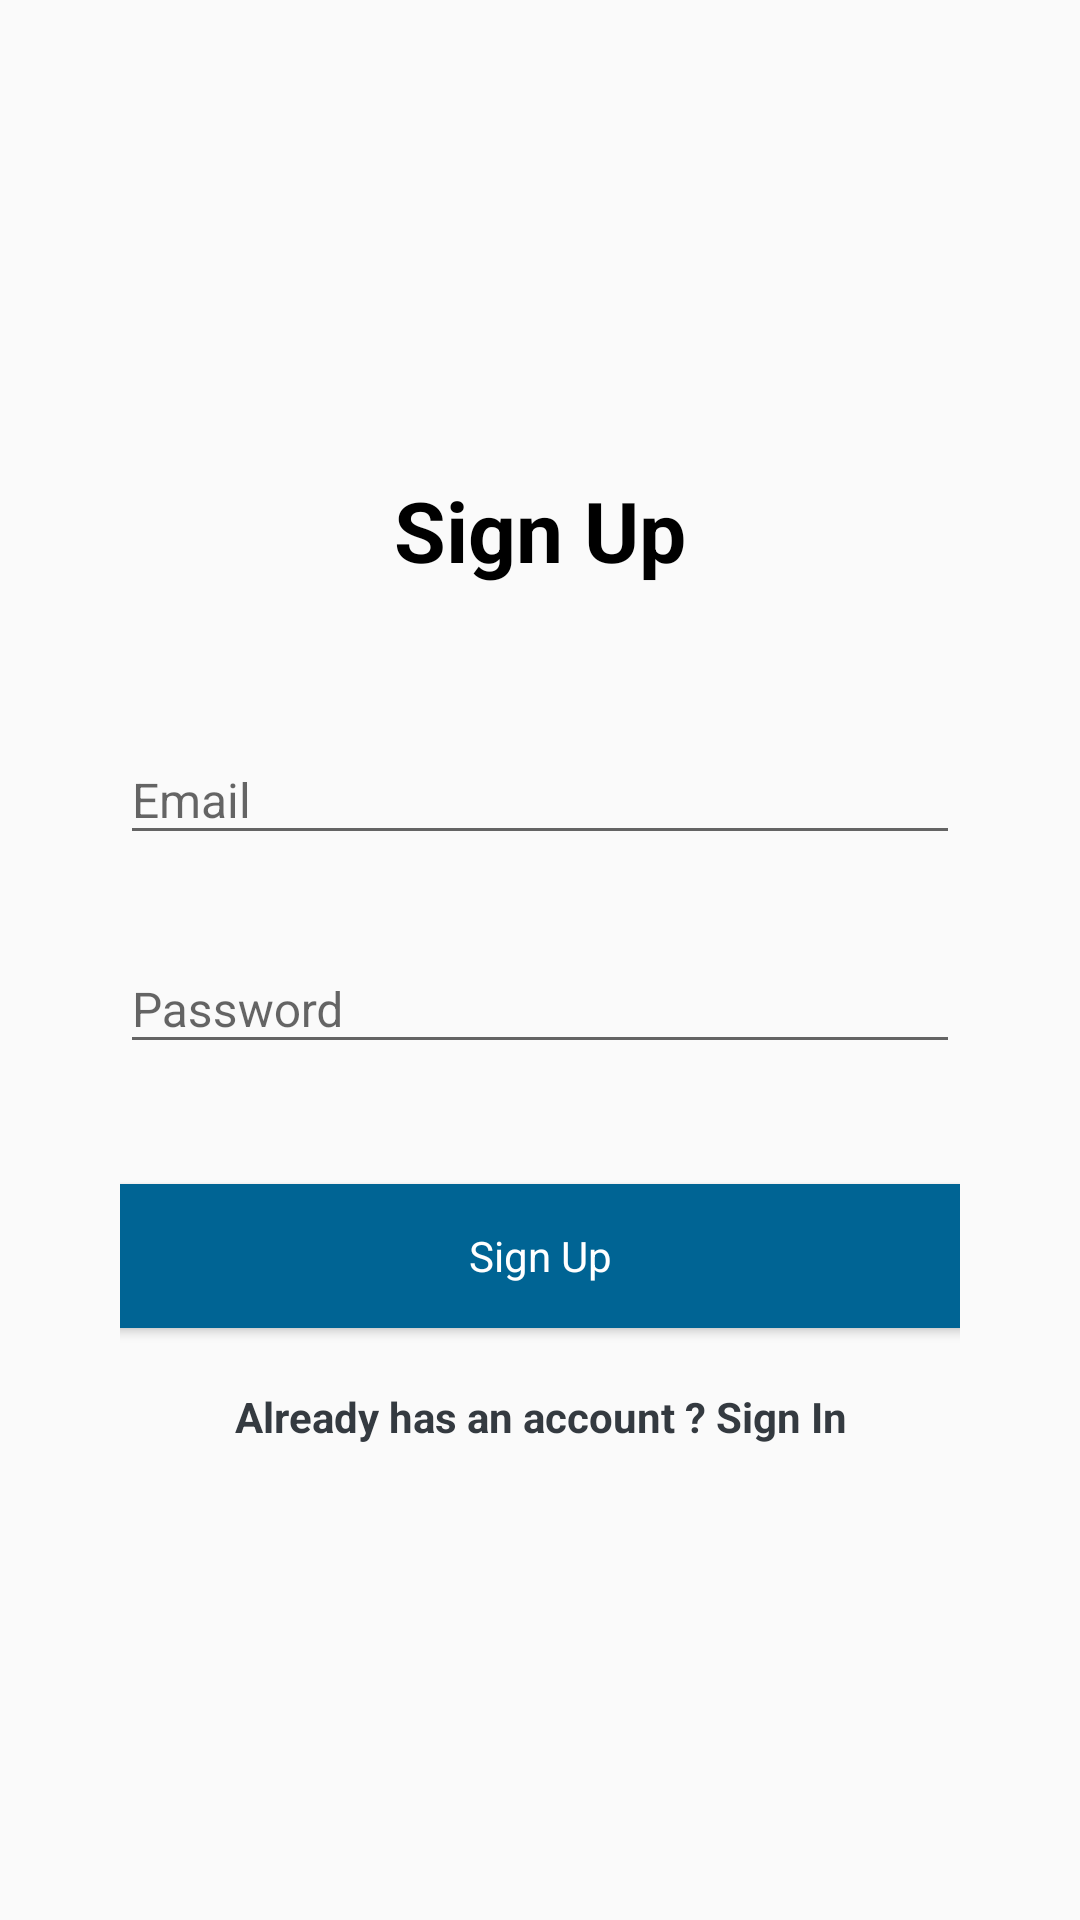

Here is an Android app screen rendered from its layout file. Give the layout XML and the strings, colors and styles it references.
<!-- AndroidManifest.xml: application theme AppTheme -->
<!-- res/layout/activity_register.xml -->
<?xml version="1.0" encoding="utf-8"?>
<LinearLayout xmlns:android="http://schemas.android.com/apk/res/android"
    xmlns:app="http://schemas.android.com/apk/res-auto"
    xmlns:tools="http://schemas.android.com/tools"
    android:id="@+id/main"
    android:layout_width="match_parent"
    android:layout_height="match_parent"
    tools:context=".register"
    android:orientation="vertical"
    android:gravity="center"
    android:padding="40dp">

    <TextView
        android:text="@string/register"
        android:layout_width="wrap_content"
        android:layout_height="wrap_content"
        android:textSize="28sp"
        android:textStyle="bold"
        android:layout_marginBottom="20dp"
        android:textColor="#000"
        />

    <com.google.android.material.textfield.TextInputLayout
        android:layout_width="match_parent"
        android:layout_height="wrap_content"
        android:layout_marginBottom="20dp"
        android:layout_marginTop="20dp"
        >
        <com.google.android.material.textfield.TextInputEditText
            android:id="@+id/email"
            android:layout_width="match_parent"
            android:layout_height="match_parent"
            android:hint="@string/email"
            android:textSize="16sp"
            />
    </com.google.android.material.textfield.TextInputLayout>

    <com.google.android.material.textfield.TextInputLayout
        android:layout_width="match_parent"
        android:layout_height="wrap_content"
        android:layout_marginBottom="20dp"
        >
        <com.google.android.material.textfield.TextInputEditText
            android:id="@+id/password"
            android:layout_width="match_parent"
            android:layout_height="match_parent"
            android:hint="@string/password"
            android:textSize="16sp"
            />
    </com.google.android.material.textfield.TextInputLayout>

    <ProgressBar
        android:layout_width="wrap_content"
        android:layout_height="wrap_content"
        android:id="@+id/progressbar"
        android:visibility="gone"
        />

    <Button
        android:layout_width="300dp"
        android:layout_height="wrap_content"
        android:id="@+id/btn_register"
        android:text="@string/register"
        android:background="#006494"
        android:textColor="#fff"
        android:textAllCaps="false"
        android:layout_marginTop="20dp"
        />

    <TextView
        android:textStyle="bold"
        android:gravity="center"
        android:layout_marginTop="20dp"
        android:layout_width="match_parent"
        android:layout_height="wrap_content"
        android:text="@string/click_here_to_login"
        android:id="@+id/loginNow"
        tools:ignore="HardcodedText"
        android:textColor="#343a40"/>
</LinearLayout>
<!-- resources referenced by this layout -->
<resources>
  <string name="click_here_to_login">Already has an account ? Sign In</string>
  <string name="email">Email</string>
  <string name="password">Password</string>
  <string name="register">Sign Up</string>
  <style name="AppTheme" parent="Theme.AppCompat.Light.DarkActionBar">
      
      <item name="colorPrimary">#000000</item>
      <item name="colorPrimaryDark">#000000</item>
      <item name="colorAccent">@color/colorAccent</item>
      <item name="fontFamily">@font/regular</item>
    </style>
  <!-- not gathered from this repository: default colours our renderer supplied (Android Studio template values) -->
  <color name="colorAccent">#FF03DAC5</color>
</resources>
